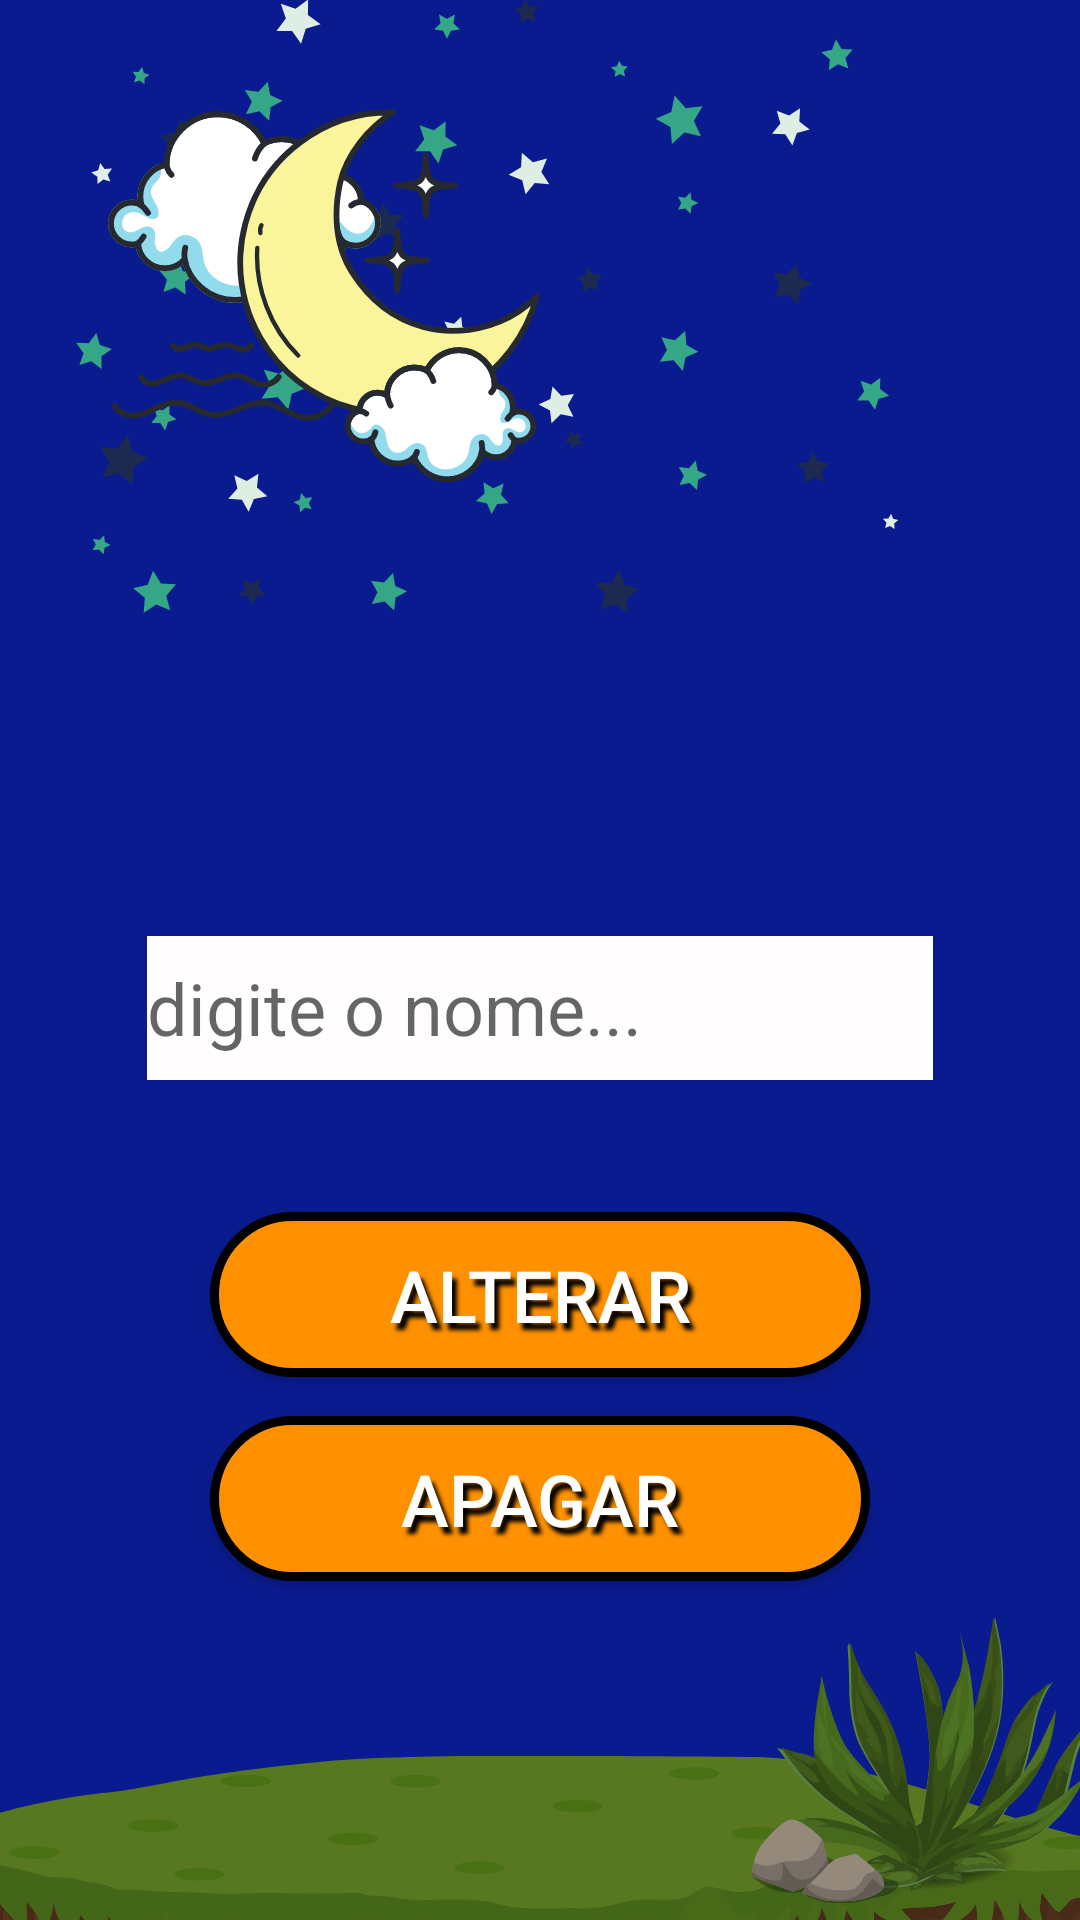

This screen was rendered from an Android layout file. Write that file and the resources it references.
<!-- AndroidManifest.xml: application theme Theme.BILUBILU -->
<!-- res/layout/activity_apagar.xml -->
<?xml version="1.0" encoding="utf-8"?>
<ScrollView
    xmlns:android="http://schemas.android.com/apk/res/android"
    xmlns:app="http://schemas.android.com/apk/res-auto"
    xmlns:tools="http://schemas.android.com/tools"
    android:layout_height="match_parent"
    android:layout_width="match_parent"
    android:fillViewport="true">



<androidx.constraintlayout.widget.ConstraintLayout
    android:layout_width="match_parent"
    android:layout_height="match_parent"
    tools:context=".activity.apagar">

    <ImageView
        android:id="@+id/imageView2"
        android:layout_width="0dp"
        android:layout_height="0dp"
        android:scaleType="centerCrop"
        app:layout_constraintBottom_toBottomOf="parent"
        app:layout_constraintEnd_toEndOf="parent"
        app:layout_constraintHorizontal_bias="0.0"
        app:layout_constraintStart_toStartOf="parent"
        app:layout_constraintTop_toTopOf="parent"
        app:layout_constraintVertical_bias="1.0"
        app:srcCompat="@drawable/fundo5" />

    <EditText
        android:id="@+id/edNome"
        android:layout_width="262dp"
        android:layout_height="48dp"
        android:layout_marginStart="40dp"
        android:layout_marginLeft="40dp"
        android:layout_marginTop="312dp"
        android:layout_marginEnd="40dp"
        android:layout_marginRight="40dp"
        android:background="#FFFDFD"
        android:ems="10"
        android:hint="@string/digite_o_nome"
        android:inputType="textPersonName"
        android:textSize="24sp"
        app:layout_constraintEnd_toEndOf="parent"
        app:layout_constraintHorizontal_bias="0.492"
        app:layout_constraintStart_toStartOf="parent"
        app:layout_constraintTop_toTopOf="parent" />

    <Button
        android:id="@+id/btnApagar"
        android:layout_width="0dp"
        android:layout_height="55dp"
        android:layout_marginStart="70dp"
        android:layout_marginLeft="70dp"
        android:layout_marginTop="112dp"
        android:layout_marginEnd="70dp"
        android:layout_marginRight="70dp"
        android:background="@drawable/jogar0"
        android:shadowColor="#000000"
        android:shadowDx="5"
        android:shadowDy="7"
        android:shadowRadius="3"
        android:text="@string/apagar"
        android:textColor="#FFFFFF"
        android:textSize="24sp"
        app:layout_constraintEnd_toEndOf="parent"
        app:layout_constraintHorizontal_bias="0.0"
        app:layout_constraintStart_toStartOf="parent"
        app:layout_constraintTop_toBottomOf="@+id/edNome"
        tools:visibility="visible" />

    <Button
        android:id="@+id/btnAlterar"
        android:layout_width="0dp"
        android:layout_height="55dp"
        android:layout_marginStart="70dp"
        android:layout_marginLeft="70dp"
        android:layout_marginTop="44dp"
        android:layout_marginEnd="70dp"
        android:layout_marginRight="70dp"
        android:background="@drawable/jogar0"
        android:shadowColor="#000000"
        android:shadowDx="5"
        android:shadowDy="7"
        android:shadowRadius="3"
        android:text="@string/alterar"
        android:textColor="#FFFFFF"
        android:textSize="24sp"
        app:layout_constraintEnd_toEndOf="parent"
        app:layout_constraintHorizontal_bias="0.46"
        app:layout_constraintStart_toStartOf="parent"
        app:layout_constraintTop_toBottomOf="@+id/edNome"
        tools:visibility="visible" />


</androidx.constraintlayout.widget.ConstraintLayout>
</ScrollView>
<!-- resources referenced by this layout -->
<resources>
  <!-- drawable fundo5: png bitmap (drawable, 135490 bytes) -->
  <!-- drawable jogar0 (drawable) -->
  <?xml version="1.0" encoding="utf-8"?>
  <selector xmlns:android="http://schemas.android.com/apk/res/android">
          <item
              android:state_pressed="true"
              android:drawable="@drawable/jogar1"/>
      <item android:drawable="@drawable/jogar"/>
  </selector>
  <string name="alterar">ALTERAR</string>
  <string name="apagar">APAGAR</string>
  <string name="digite_o_nome">digite o nome...</string>
  <style name="Theme.BILUBILU" parent="Theme.MaterialComponents.DayNight.NoActionBar.Bridge">
  
          
          <item name="colorPrimary">@color/purple_500</item>
          <item name="colorPrimaryVariant">@color/purple_700</item>
          <item name="colorOnPrimary">@color/white</item>
          
          <item name="colorSecondary">@color/teal_200</item>
          <item name="colorSecondaryVariant">@color/teal_700</item>
          <item name="colorOnSecondary">@color/black</item>
          
          <item name="android:statusBarColor" tools:targetApi="l">?attr/colorPrimaryVariant</item>
          
      </style>
  <!-- drawable jogar1 (drawable) -->
  <?xml version="1.0" encoding="utf-8"?>
      <shape xmlns:android="http://schemas.android.com/apk/res/android" android:shape="rectangle" >
          <corners
              android:radius="100dp"
              />
          <solid
              android:color="#BD470C"
              />
          <padding
              android:left="0dp"
              android:top="0dp"
              android:right="0dp"
              android:bottom="0dp"
              />
          <size
              android:width="238dp"
              android:height="60dp"
              />
          <stroke
              android:width="3dp"
              android:color="#000000"
              />
  </shape>
  <!-- drawable jogar (drawable) -->
  <?xml version="1.0" encoding="utf-8"?>
  <shape xmlns:android="http://schemas.android.com/apk/res/android" android:shape="rectangle" >
  
      <corners
          android:radius="100dp"
          />
      <solid
          android:color="#FF9100"
          />
      <padding
          android:left="0dp"
          android:top="0dp"
          android:right="0dp"
          android:bottom="0dp"
          />
      <size
          android:width="238dp"
          android:height="60dp"
          />
      <stroke
          android:width="3dp"
          android:color="#000000"
          />
  </shape>
  <color name="purple_500">#FF6200EE</color>
  <color name="purple_700">#FF3700B3</color>
  <color name="white">#FFFFFFFF</color>
  <color name="teal_200">#FF03DAC5</color>
  <color name="teal_700">#FF018786</color>
  <color name="black">#FF000000</color>
</resources>
